The GitHub repository Sabbir256/paddy-leaf-disease contains a labelled image folder "data" with 3 categories: bacterial leaf blight, brown spot, leaf smut. Examples follow, each with its label.

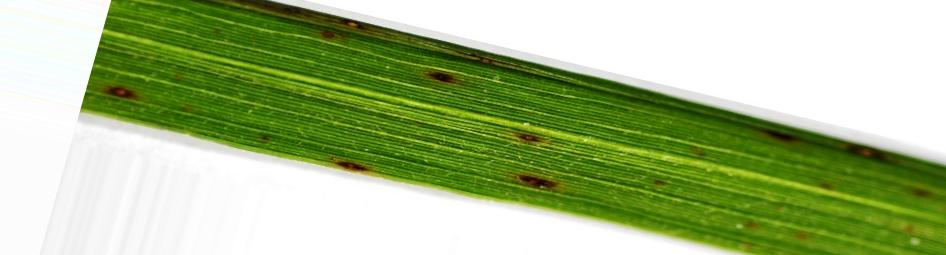
Label: leaf smut

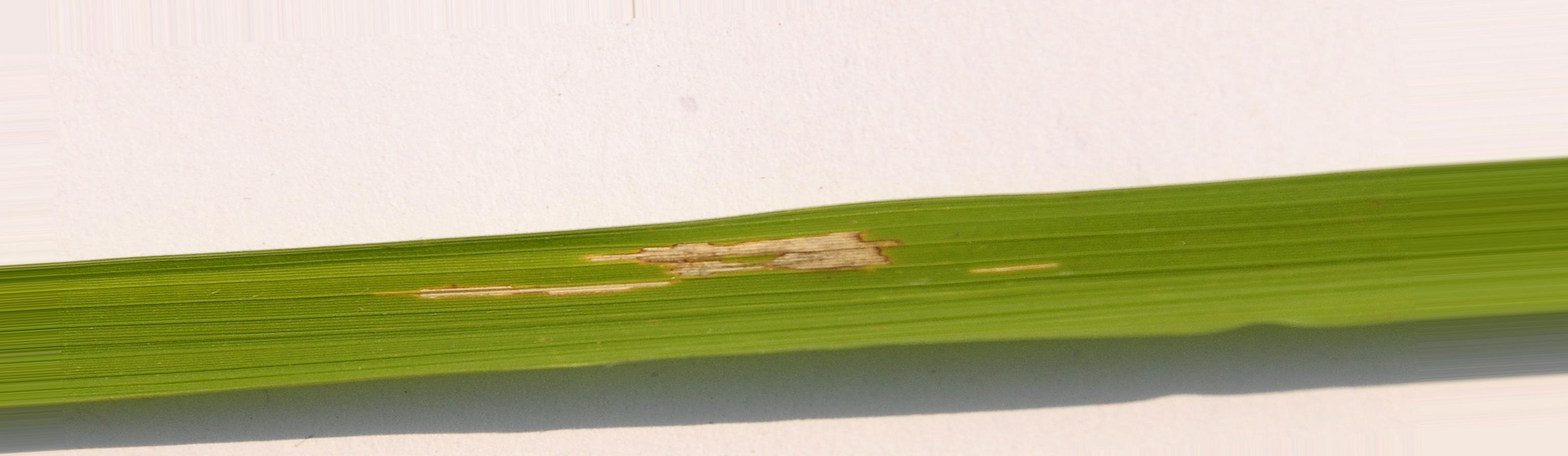
Label: bacterial leaf blight

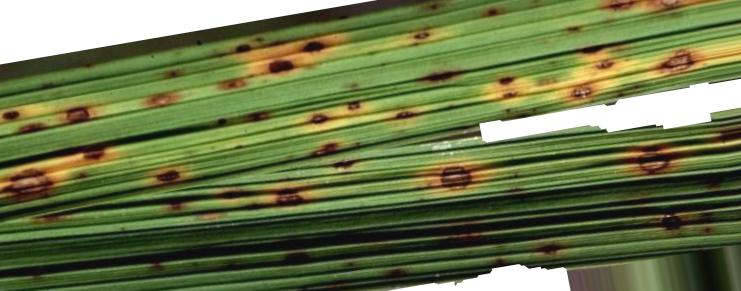
Label: leaf smut

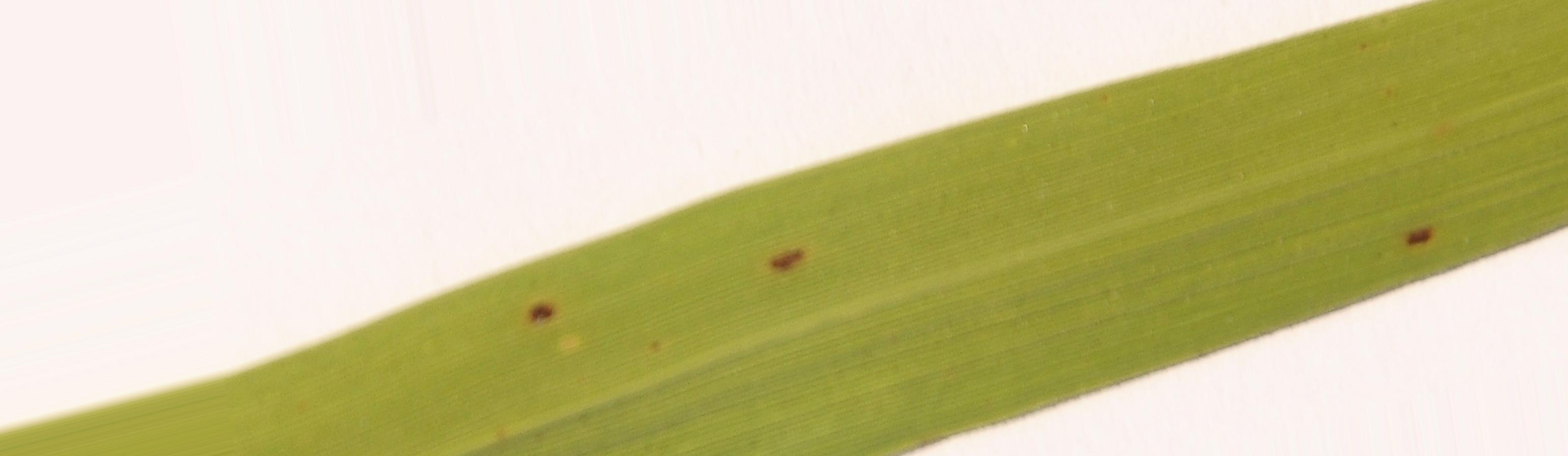
Label: brown spot

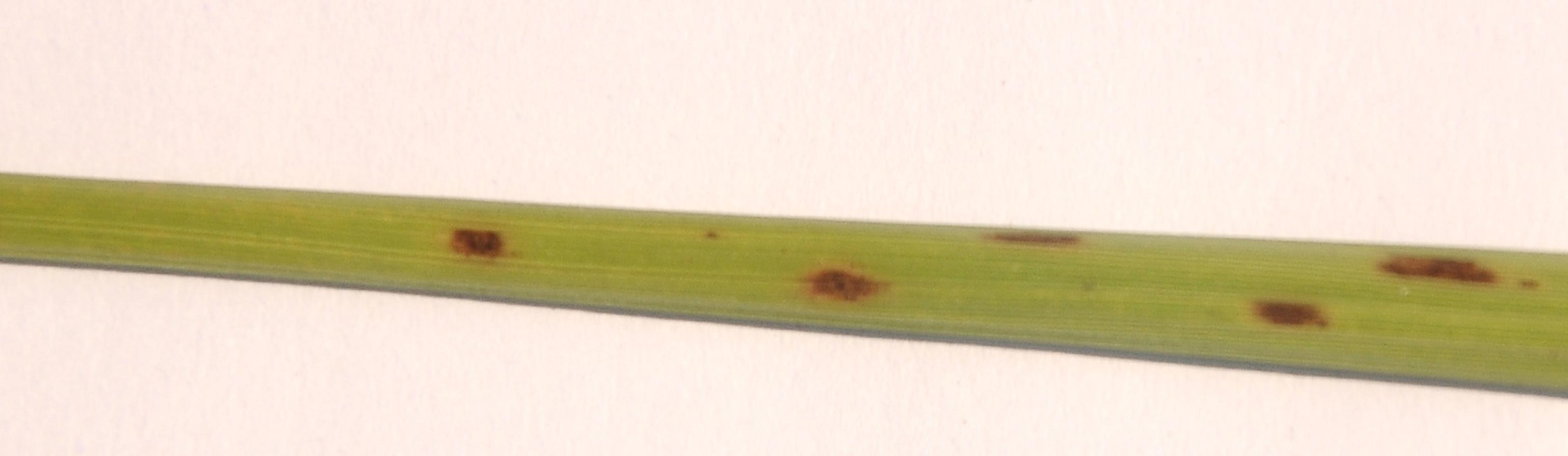
Label: brown spot

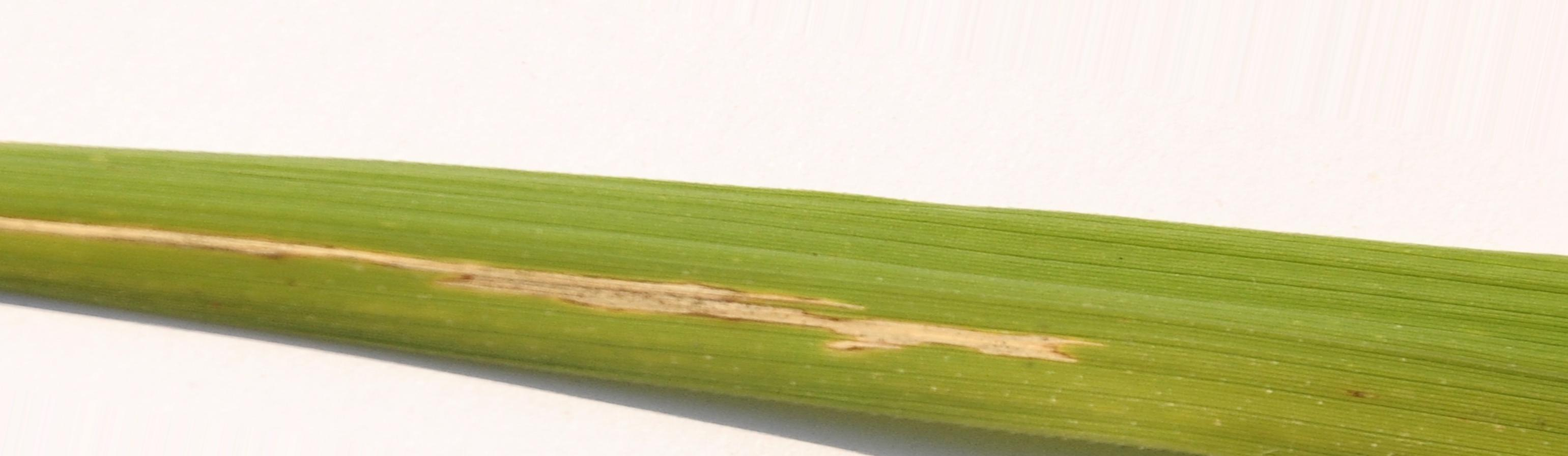
Label: bacterial leaf blight
